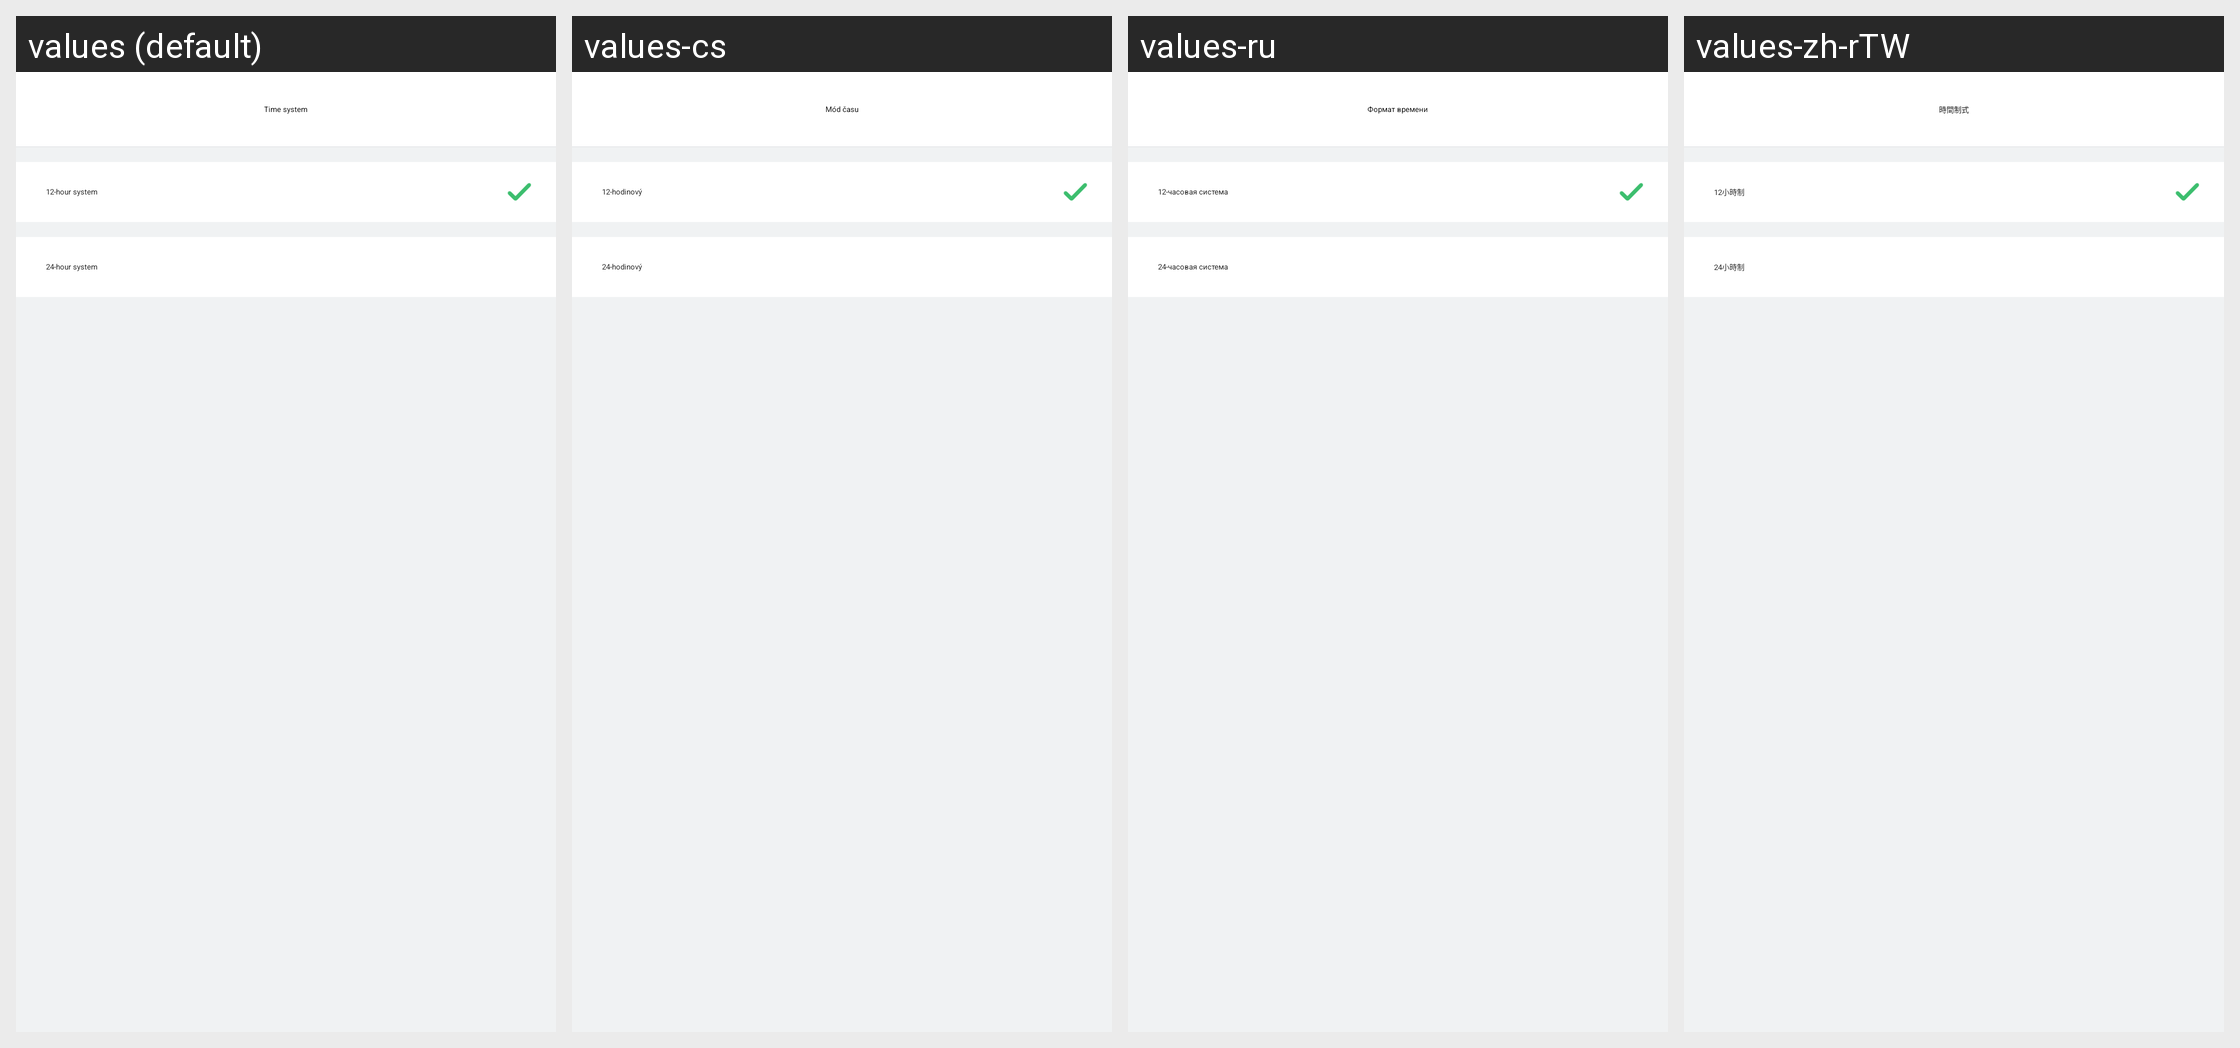

Strings drawn on this Android screen and how each of the app's shown locales translates them:
Android screen res/layout/activity_24_hour_setting.xml rendered under 4 locales, left to right: values (default), values-cs, values-ru, values-zh-rTW. Device: Nexus 5 (rendered at 1080×1920; each locale shown at half size, 540×960, under a caption strip naming it); theme AppTheme.
Other locales in the repository, not shown: values-af, values-am, values-ar, values-az, values-be, values-bg, values-bn, values-bs, values-ca, values-da, values-de, values-el, values-en-rGB, values-es, values-es-rUS, values-et, values-eu, values-fa, values-fi, values-fr, values-fr-rCA, values-gl, values-gu, values-hi, values-hi-rIN, values-hr, values-hu, values-hy, values-in, values-is, values-it, values-iw, values-ja, values-ka, values-kk, values-km, values-kn, values-ko, values-ky, values-lo, values-lt, values-lv, values-mk, values-ml, values-mn, values-mr, values-ms, values-my, values-nb, values-ne, values-nl, values-pa, values-pl, values-pt, values-pt-rPT, values-ro, values-si, values-sk, values-sl, values-sq, values-sr, values-sv, values-sw, values-ta, values-te, values-th, values-tl, values-tr, values-uk, values-ur, values-uz, values-vi, values-zh-rCN, values-zh-rHK, values-zh-rMO, values-zu.
Strings drawn on this screen, with the default value and each locale's value (text and hints the layout hard-codes, and strings that could not be matched under every locale, appear in the picture but are not listed):

hour_system
  values: Time system
  values-cs: Mód času
  values-ru: Формат времени
  values-zh-rTW: 時間制式

hour_system_12
  values: 12-hour system
  values-cs: 12-hodinový
  values-ru: 12-часовая система
  values-zh-rTW: 12小時制

hour_system_24
  values: 24-hour system
  values-cs: 24-hodinový
  values-ru: 24-часовая система
  values-zh-rTW: 24小時制
